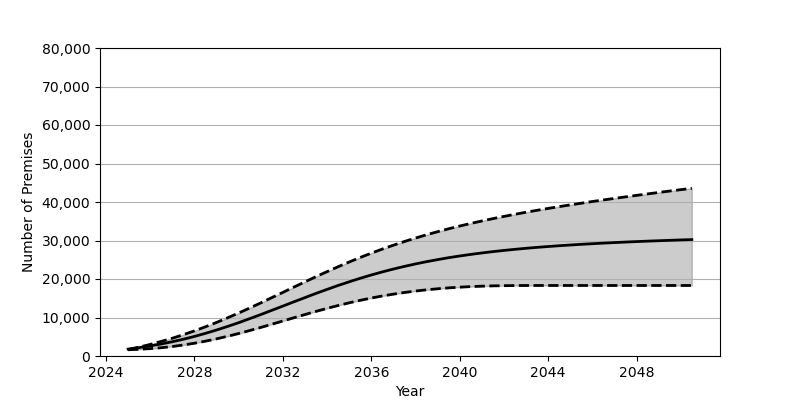

The data file committed next to this chart (first rows):
Date, Low, Base, High
2025-01, 1619, 1801, 1663
2025-07, 1746, 2180, 2307
2026-01, 1917, 2626, 3014
2026-07, 2156, 3130, 3788
2027-01, 2469, 3707, 4618
2027-07, 2855, 4352, 5539
2028-01, 3320, 5084, 6527
2028-07, 3857, 5885, 7597
2029-01, 4460, 6754, 8725
2029-07, 5124, 7680, 9923
2030-01, 5843, 8660, 11168
2030-07, 6612, 9697, 12465
2031-01, 7420, 10766, 13798
2031-07, 8248, 11861, 15156
2032-01, 9093, 12968, 16526
2032-07, 9941, 14077, 17903
2033-01, 10774, 15175, 19266
2033-07, 11586, 16258, 20607
2034-01, 12377, 17305, 21920
2034-07, 13114, 18312, 23187
2035-01, 13817, 19272, 24420
2035-07, 14461, 20186, 25593
2036-01, 15057, 21044, 26715
2036-07, 15593, 21843, 27779
2037-01, 16072, 22588, 28788
2037-07, 16498, 23277, 29741
2038-01, 16873, 23915, 30641
2038-07, 17194, 24499, 31491
2039-01, 17463, 25035, 32290
2039-07, 17694, 25530, 33048
2040-01, 17879, 25980, 33757
2040-07, 18024, 26390, 34436
2041-01, 18136, 26766, 35077
2041-07, 18218, 27110, 35682
2042-01, 18267, 27424, 36264
2042-07, 18298, 27706, 36811
2043-01, 18312, 27976, 37344
2043-07, 18317, 28219, 37848
2044-01, 18317, 28436, 38332
2044-07, 18317, 28644, 38803
2045-01, 18317, 28829, 39254
2045-07, 18317, 29006, 39690
2046-01, 18317, 29167, 40127
2046-07, 18317, 29316, 40534
2047-01, 18317, 29460, 40937
2047-07, 18317, 29593, 41333
2048-01, 18317, 29718, 41726
2048-07, 18317, 29834, 42106
2049-01, 18317, 29941, 42480
2049-07, 18317, 30046, 42850
2050-01, 18317, 30147, 43207
2050-07, 18317, 30234, 43561
